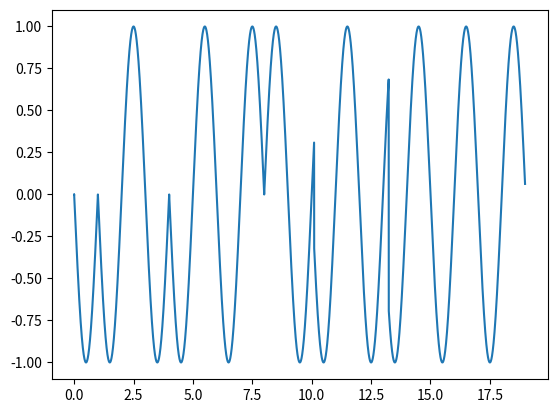

Generate this figure with matplotlib:
#!/usr/bin/env python3
# -*- coding: utf-8 -*-
"""
Created on Mon Apr 20 00:54:53 2020

[redacted]

Provides a function to generate a phase-modulated waveform of a given
frequency over a fixed time period.

"""

import numpy as np
import matplotlib.pyplot as plt


def wave_gen_phase_modulated(time_list=[], freq=2400, num_pts=1000):
    """Stitch together a waveform with a 180-degree phase shift occuring after
    each listed amount of time. The phase shift begins at 0.

    Parameters
    ----------
    time_list : 1D array_like of reals
        Each real number represents a time interval, after which the phase
        will be flipped 180 degrees. The default is [].

    num_pts : positive int
        Number of points to generate for each wave in the waveform per unit
        time. The default is 1000.

    freq : real
        Frequency of the output waveform. The default is 2400Hz.

    Returns
    -------
    times : 1D numpy array
        List of times corresponding to each point in the waveform.

    waveform : 1D numpy array
        Combined waveform.

    """
    waveform = np.zeros(1)
    times = np.zeros(1)
    phase_shift = 0

    for time in time_list:
        # Flip the phase.
        phase_shift += np.pi

        # Generate evenly spaced array of points.
        wave_times = np.linspace(times[len(times)-1],
                                 times[len(times)-1] + time,
                                 int(num_pts * time))

        # Concatenate list of times with existing list.
        times = np.concatenate((times, wave_times))

        # Generate sinusoid.
        wave = np.sin(2 * np.pi * freq * wave_times + phase_shift)

        # Concatenate generated wave with existing waveform.
        waveform = np.concatenate((waveform, wave))

    return (times, waveform)



# Code testing region.
if __name__ == '__main__':

    # List of times corresponding to each phase flip.
    wave_list = [1, 3, 4, 2.1, 3.14, 5.74]

    # Generate and store waveform and corresponding times.
    times, waveform = wave_gen_phase_modulated(wave_list, freq=0.5)

    plt.figure()
    plt.plot(times, waveform, label='Combined Waveform')
    plt.legend
    plt.show()